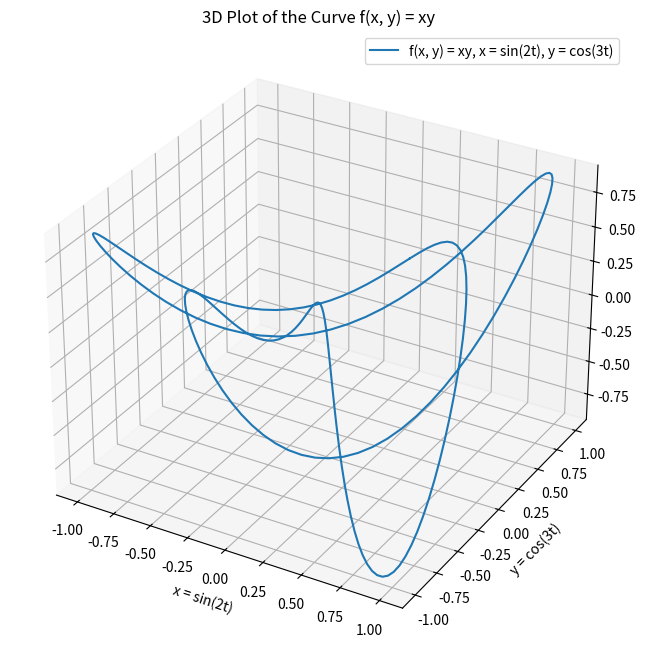

Write the Python code that produced this figure.
import numpy as np
import matplotlib.pyplot as plt
from mpl_toolkits.mplot3d import Axes3D

t = np.linspace(0, 2 * np.pi, 200)
x = np.sin(2 * t)
y = np.cos(3 * t)
z = x * y

fig = plt.figure(figsize=(10, 8))
ax = fig.add_subplot(111, projection='3d')
ax.plot(x, y, z, label='f(x, y) = xy, x = sin(2t), y = cos(3t)')

ax.set_xlabel('x = sin(2t)')
ax.set_ylabel('y = cos(3t)')
ax.set_zlabel('')

ax.set_title('3D Plot of the Curve f(x, y) = xy')

ax.legend()

plt.show()
